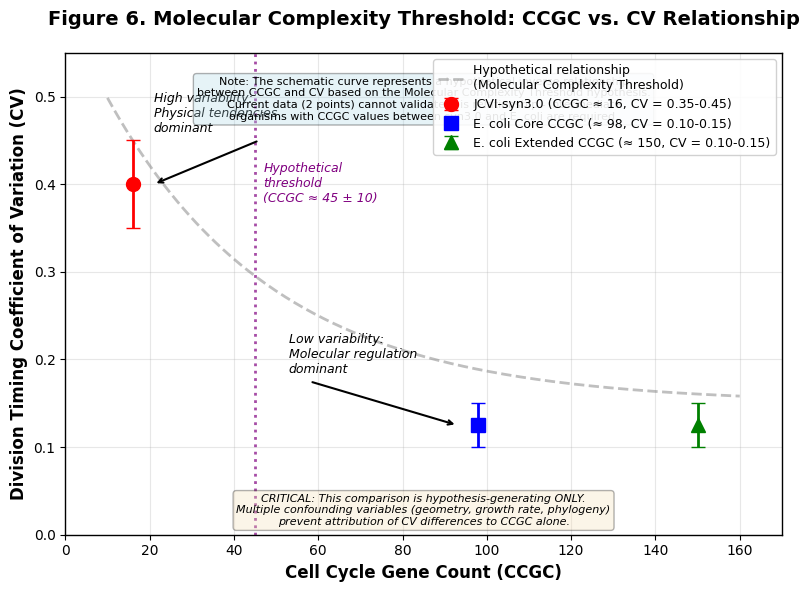

This chart was generated by the following Python code: (Note: this script raises an exception after producing the figure.)
#!/usr/bin/env python3
"""
Generate CV vs. CCGC graph for the bacterial cell cycle review manuscript.
This script creates Figure 6 showing the relationship between Cell Cycle Gene Count (CCGC)
and division timing Coefficient of Variation (CV) for syn3.0 and E. coli.
"""

import matplotlib.pyplot as plt
import numpy as np
from matplotlib import rcParams

# Set up figure parameters for publication quality
rcParams['font.family'] = 'Arial'
rcParams['font.size'] = 10
rcParams['figure.dpi'] = 300
rcParams['savefig.dpi'] = 300
rcParams['axes.linewidth'] = 1.0

# Data points
# syn3.0: CCGC ≈ 16, CV = 0.35-0.45
# E. coli Core: CCGC ≈ 98, CV = 0.10-0.15
# E. coli Extended: CCGC ≈ 150, CV = 0.10-0.15

syn30_ccgc = 16
syn30_cv_mean = 0.40
syn30_cv_range = (0.35, 0.45)

ecoli_core_ccgc = 98
ecoli_extended_ccgc = 150
ecoli_cv_mean = 0.125
ecoli_cv_range = (0.10, 0.15)

# Create figure
fig, ax = plt.subplots(1, 1, figsize=(8, 6))

# Plot schematic curve (hypothetical inverse relationship)
# This represents the Molecular Complexity Threshold hypothesis
x = np.linspace(10, 160, 200)
# Schematic curve showing decreasing CV with increasing CCGC
# Using a function that levels off at higher CCGC values
y_schematic = 0.15 + 0.30 * np.exp(-(x - 16) / 40)  # Exponential decay from syn3.0

ax.plot(x, y_schematic, '--', color='gray', alpha=0.5, linewidth=2,
        label='Hypothetical relationship\n(Molecular Complexity Threshold)')

# Plot data points with error bars
# syn3.0
ax.errorbar(syn30_ccgc, syn30_cv_mean,
            yerr=[[syn30_cv_mean - syn30_cv_range[0]], [syn30_cv_range[1] - syn30_cv_mean]],
            fmt='o', color='red', markersize=10, capsize=5, linewidth=2,
            label='JCVI-syn3.0 (CCGC ≈ 16, CV = 0.35-0.45)')

# E. coli Core
ax.errorbar(ecoli_core_ccgc, ecoli_cv_mean,
            yerr=[[ecoli_cv_mean - ecoli_cv_range[0]], [ecoli_cv_range[1] - ecoli_cv_mean]],
            fmt='s', color='blue', markersize=10, capsize=5, linewidth=2,
            label='E. coli Core CCGC (≈ 98, CV = 0.10-0.15)')

# E. coli Extended
ax.errorbar(ecoli_extended_ccgc, ecoli_cv_mean,
            yerr=[[ecoli_cv_mean - ecoli_cv_range[0]], [ecoli_cv_range[1] - ecoli_cv_mean]],
            fmt='^', color='green', markersize=10, capsize=5, linewidth=2,
            label='E. coli Extended CCGC (≈ 150, CV = 0.10-0.15)')

# Threshold annotation (hypothetical)
ax.axvline(x=45, color='purple', linestyle=':', linewidth=2, alpha=0.7)
ax.text(47, 0.38, 'Hypothetical\nthreshold\n(CCGC ≈ 45 ± 10)',
        fontsize=9, color='purple', style='italic')

# Annotations
ax.annotate('', xy=(syn30_ccgc + 5, syn30_cv_mean),
            xytext=(syn30_ccgc + 30, syn30_cv_mean + 0.05),
            arrowprops=dict(arrowstyle='->', color='black', lw=1.5),
            fontsize=8)
ax.text(syn30_ccgc + 5, syn30_cv_mean + 0.06,
        'High variability:\nPhysical tendencies\ndominant',
        fontsize=9, style='italic')

ax.annotate('', xy=(ecoli_core_ccgc - 5, ecoli_cv_mean),
            xytext=(ecoli_core_ccgc - 40, ecoli_cv_mean + 0.05),
            arrowprops=dict(arrowstyle='->', color='black', lw=1.5),
            fontsize=8)
ax.text(ecoli_core_ccgc - 45, ecoli_cv_mean + 0.06,
        'Low variability:\nMolecular regulation\ndominant',
        fontsize=9, style='italic')

# Critical caveats
caveat_text = 'CRITICAL: This comparison is hypothesis-generating ONLY.\nMultiple confounding variables (geometry, growth rate, phylogeny)\nprevent attribution of CV differences to CCGC alone.'
ax.text(0.5, 0.02, caveat_text, transform=ax.transAxes,
        fontsize=8, style='italic', ha='center',
        bbox=dict(boxstyle='round', facecolor='wheat', alpha=0.3))

# Labels and formatting
ax.set_xlabel('Cell Cycle Gene Count (CCGC)', fontsize=12, fontweight='bold')
ax.set_ylabel('Division Timing Coefficient of Variation (CV)', fontsize=12, fontweight='bold')
ax.set_title('Figure 6. Molecular Complexity Threshold: CCGC vs. CV Relationship',
             fontsize=14, fontweight='bold', pad=20)
ax.set_xlim(0, 170)
ax.set_ylim(0, 0.55)
ax.grid(True, alpha=0.3)
ax.legend(loc='upper right', fontsize=9, framealpha=0.9)

# Add explanatory note
explanatory_text = ('Note: The schematic curve represents a hypothetical inverse relationship\n'
                     'between CCGC and CV based on the Molecular Complexity Threshold hypothesis.\n'
                     'Current data (2 points) cannot validate this relationship - intermediate\n'
                     'organisms with CCGC values between syn3.0 and E. coli are required.')
ax.text(0.5, 0.95, explanatory_text, transform=ax.transAxes,
        fontsize=8, ha='center', va='top',
        bbox=dict(boxstyle='round', facecolor='lightblue', alpha=0.3))

plt.tight_layout()
plt.savefig('/Users/gjw255/astrodata/SWARM/BIODISC/bacterial_cycle/figures/fig6_molecular_complexity_threshold.png',
            dpi=300, bbox_inches='tight')
plt.savefig('/Users/gjw255/astrodata/SWARM/BIODISC/bacterial_cycle/figures/fig6_molecular_complexity_threshold.pdf',
            bbox_inches='tight')
print("Figure 6 generated successfully!")
print("Saved as: figures/fig6_molecular_complexity_threshold.png")
print("Saved as: figures/fig6_molecular_complexity_threshold.pdf")
plt.close()
